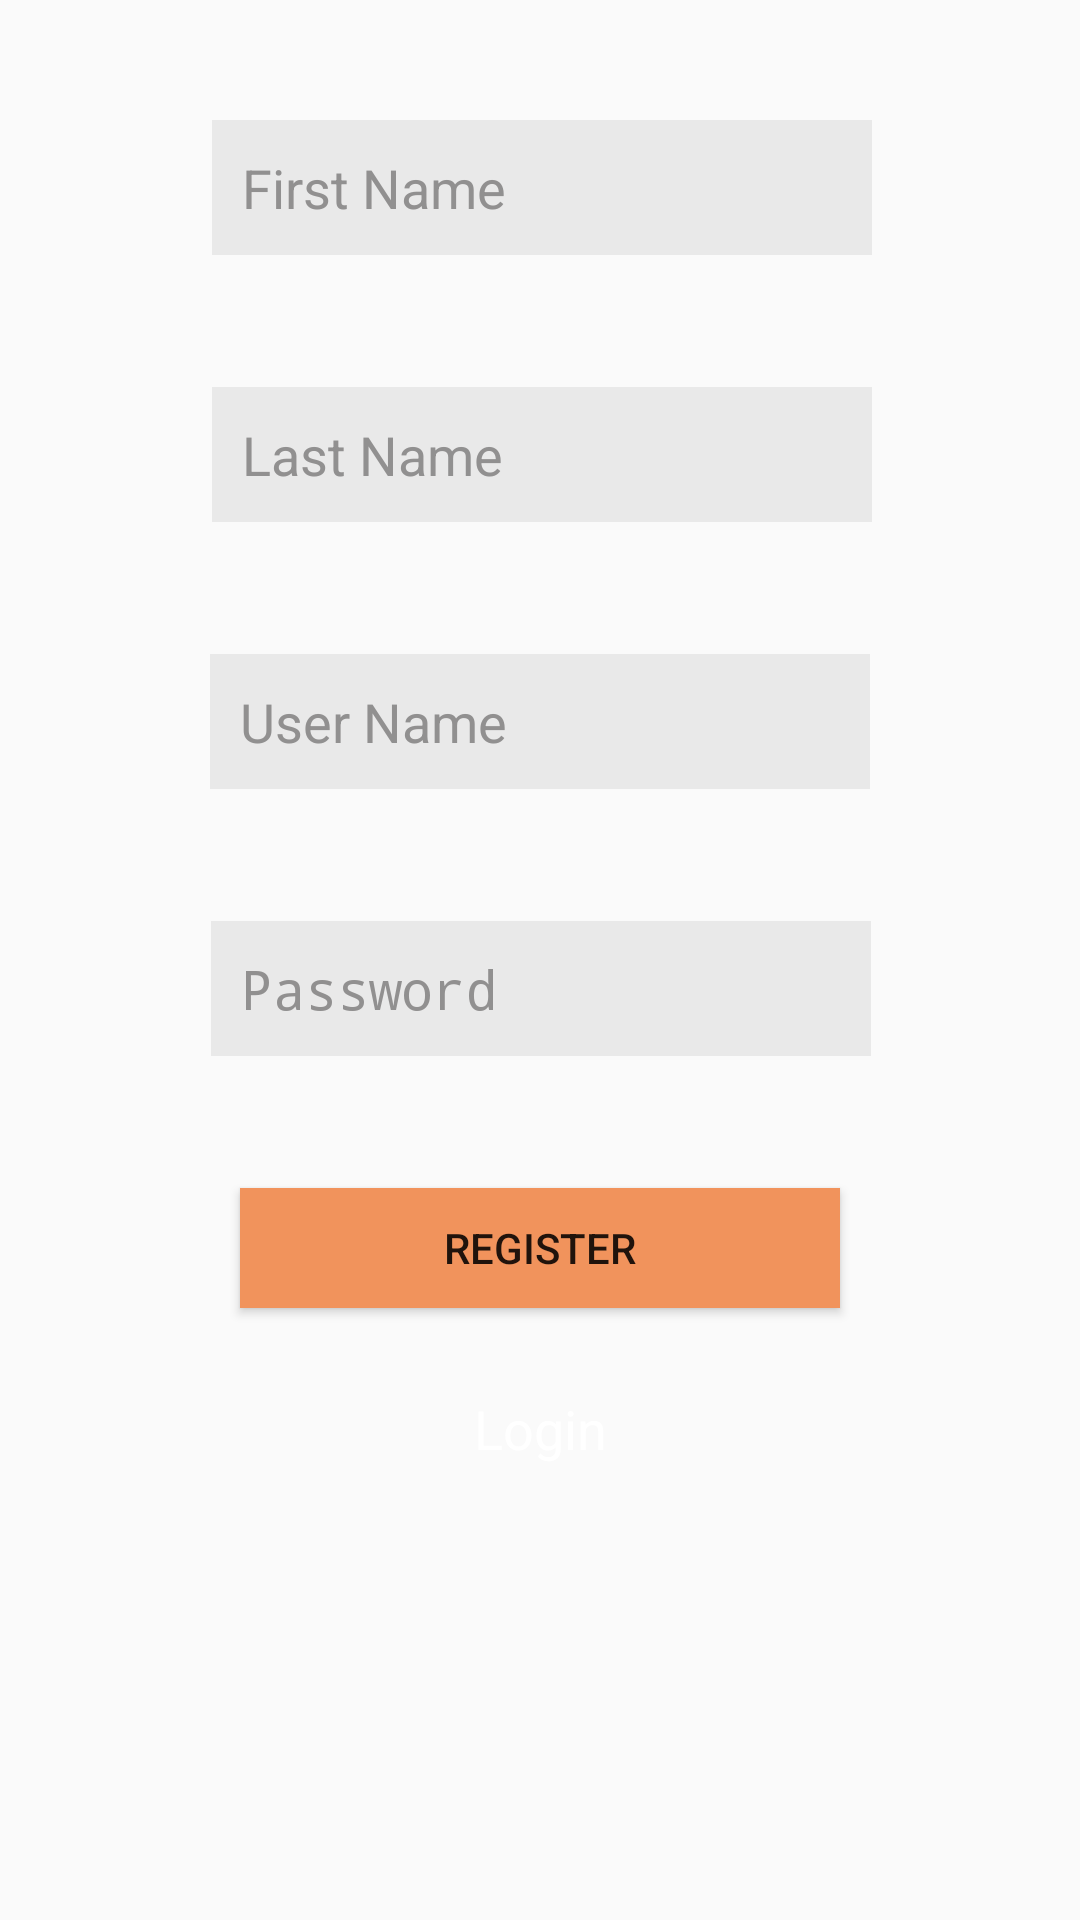

The Android layout XML behind this screen, and the referenced resources:
<!-- AndroidManifest.xml: application theme AppTheme -->
<!-- res/layout/activity_registrationpage.xml -->
<?xml version="1.0" encoding="utf-8"?>
<android.support.constraint.ConstraintLayout xmlns:android="http://schemas.android.com/apk/res/android"
    xmlns:app="http://schemas.android.com/apk/res-auto"
    xmlns:tools="http://schemas.android.com/tools"
    android:layout_width="match_parent"
    android:layout_height="match_parent"
    tools:context=".activity.Registrationpage"
    android:background="@drawable/gradient">

    <EditText
        android:id="@+id/txtFname"
        android:layout_width="220dp"
        android:layout_height="45dp"
        android:layout_marginStart="8dp"
        android:layout_marginTop="40dp"
        android:layout_marginEnd="8dp"
        android:background="#11000000"
        android:ems="10"
        android:hint="@string/fName"
        android:inputType="textPersonName"
        android:paddingLeft="@dimen/padding_left"
        android:textColor="@color/textColor"
        android:textColorHint="@color/HintColor"
        app:layout_constraintEnd_toEndOf="parent"
        app:layout_constraintHorizontal_bias="0.506"
        app:layout_constraintStart_toStartOf="parent"
        app:layout_constraintTop_toTopOf="parent" />

    <EditText
        android:id="@+id/txtLname"
        android:layout_width="220dp"
        android:layout_height="45dp"
        android:layout_marginStart="8dp"
        android:layout_marginTop="44dp"
        android:layout_marginEnd="8dp"
        android:background="#11000000"
        android:ems="10"
        android:hint="@string/lName"
        android:inputType="textPersonName"
        android:paddingLeft="@dimen/padding_left"
        android:textColor="@color/textColor"
        android:textColorHint="@color/HintColor"
        app:layout_constraintEnd_toEndOf="parent"
        app:layout_constraintHorizontal_bias="0.506"
        app:layout_constraintStart_toStartOf="parent"
        app:layout_constraintTop_toBottomOf="@+id/txtFname" />

    <EditText
        android:id="@+id/txtUserName"
        android:layout_width="220dp"
        android:layout_height="45dp"
        android:layout_marginStart="8dp"
        android:layout_marginTop="44dp"
        android:layout_marginEnd="8dp"
        android:background="#11000000"
        android:ems="10"
        android:hint="@string/Username"
        android:inputType="textPersonName"
        android:paddingLeft="@dimen/padding_left"
        android:textColor="@color/textColor"
        android:textColorHint="@color/HintColor"
        app:layout_constraintEnd_toEndOf="parent"
        app:layout_constraintStart_toStartOf="parent"
        app:layout_constraintTop_toBottomOf="@+id/txtLname" />

    <EditText
        android:id="@+id/txtPassword"
        android:layout_width="220dp"
        android:layout_height="45dp"
        android:layout_marginStart="8dp"
        android:layout_marginTop="44dp"
        android:layout_marginEnd="8dp"
        android:background="#11000000"
        android:ems="10"
        android:hint="@string/password"
        android:inputType="textPassword"
        android:paddingLeft="@dimen/padding_left"
        android:textColor="@color/textColor"
        android:textColorHint="@color/HintColor"
        app:layout_constraintEnd_toEndOf="parent"
        app:layout_constraintHorizontal_bias="0.503"
        app:layout_constraintStart_toStartOf="parent"
        app:layout_constraintTop_toBottomOf="@+id/txtUserName" />

    <Button
        android:id="@+id/btnRegister"
        android:layout_width="200dp"
        android:layout_height="40dp"
        android:layout_marginStart="8dp"
        android:layout_marginTop="44dp"
        android:layout_marginEnd="8dp"
        android:background="@color/registerbtn"
        android:text="@string/btnRegister"
        app:layout_constraintEnd_toEndOf="parent"
        app:layout_constraintStart_toStartOf="parent"
        app:layout_constraintTop_toBottomOf="@+id/txtPassword" />

    <TextView
        android:id="@+id/txtlogin"
        android:layout_width="wrap_content"
        android:layout_height="wrap_content"
        android:layout_marginStart="8dp"
        android:layout_marginTop="28dp"
        android:layout_marginEnd="8dp"
        android:text="@string/Loginhere"
        android:textColor="@color/textColor"
        android:textSize="18sp"
        app:layout_constraintEnd_toEndOf="parent"
        app:layout_constraintStart_toStartOf="parent"
        app:layout_constraintTop_toBottomOf="@+id/btnRegister" />


</android.support.constraint.ConstraintLayout>
<!-- resources referenced by this layout -->
<resources>
  <color name="HintColor">#919090</color>
  <color name="registerbtn">#f1935c</color>
  <color name="textColor">#ffffff</color>
  <dimen name="padding_left">10dp</dimen>
  <string name="Loginhere">Login</string>
  <string name="Username">User Name</string>
  <string name="btnRegister">Register</string>
  <string name="fName">First Name</string>
  <string name="lName">Last Name</string>
  <string name="password">Password</string>
  <style name="AppTheme" parent="AppBaseTheme">
          
      </style>
  <style name="AppBaseTheme" parent="android:Theme.Material.Light.DarkActionBar">
  
          
          <item name="android:colorPrimary">@color/primary</item>
          
          <item name="android:colorPrimaryDark">@color/primary_dark</item>
          
          <item name="android:colorAccent">@color/accent</item>
  
      </style>
  <color name="primary">#607d8b</color>
  <color name="primary_dark">#455a64</color>
  <color name="accent">#ff5252</color>
</resources>
